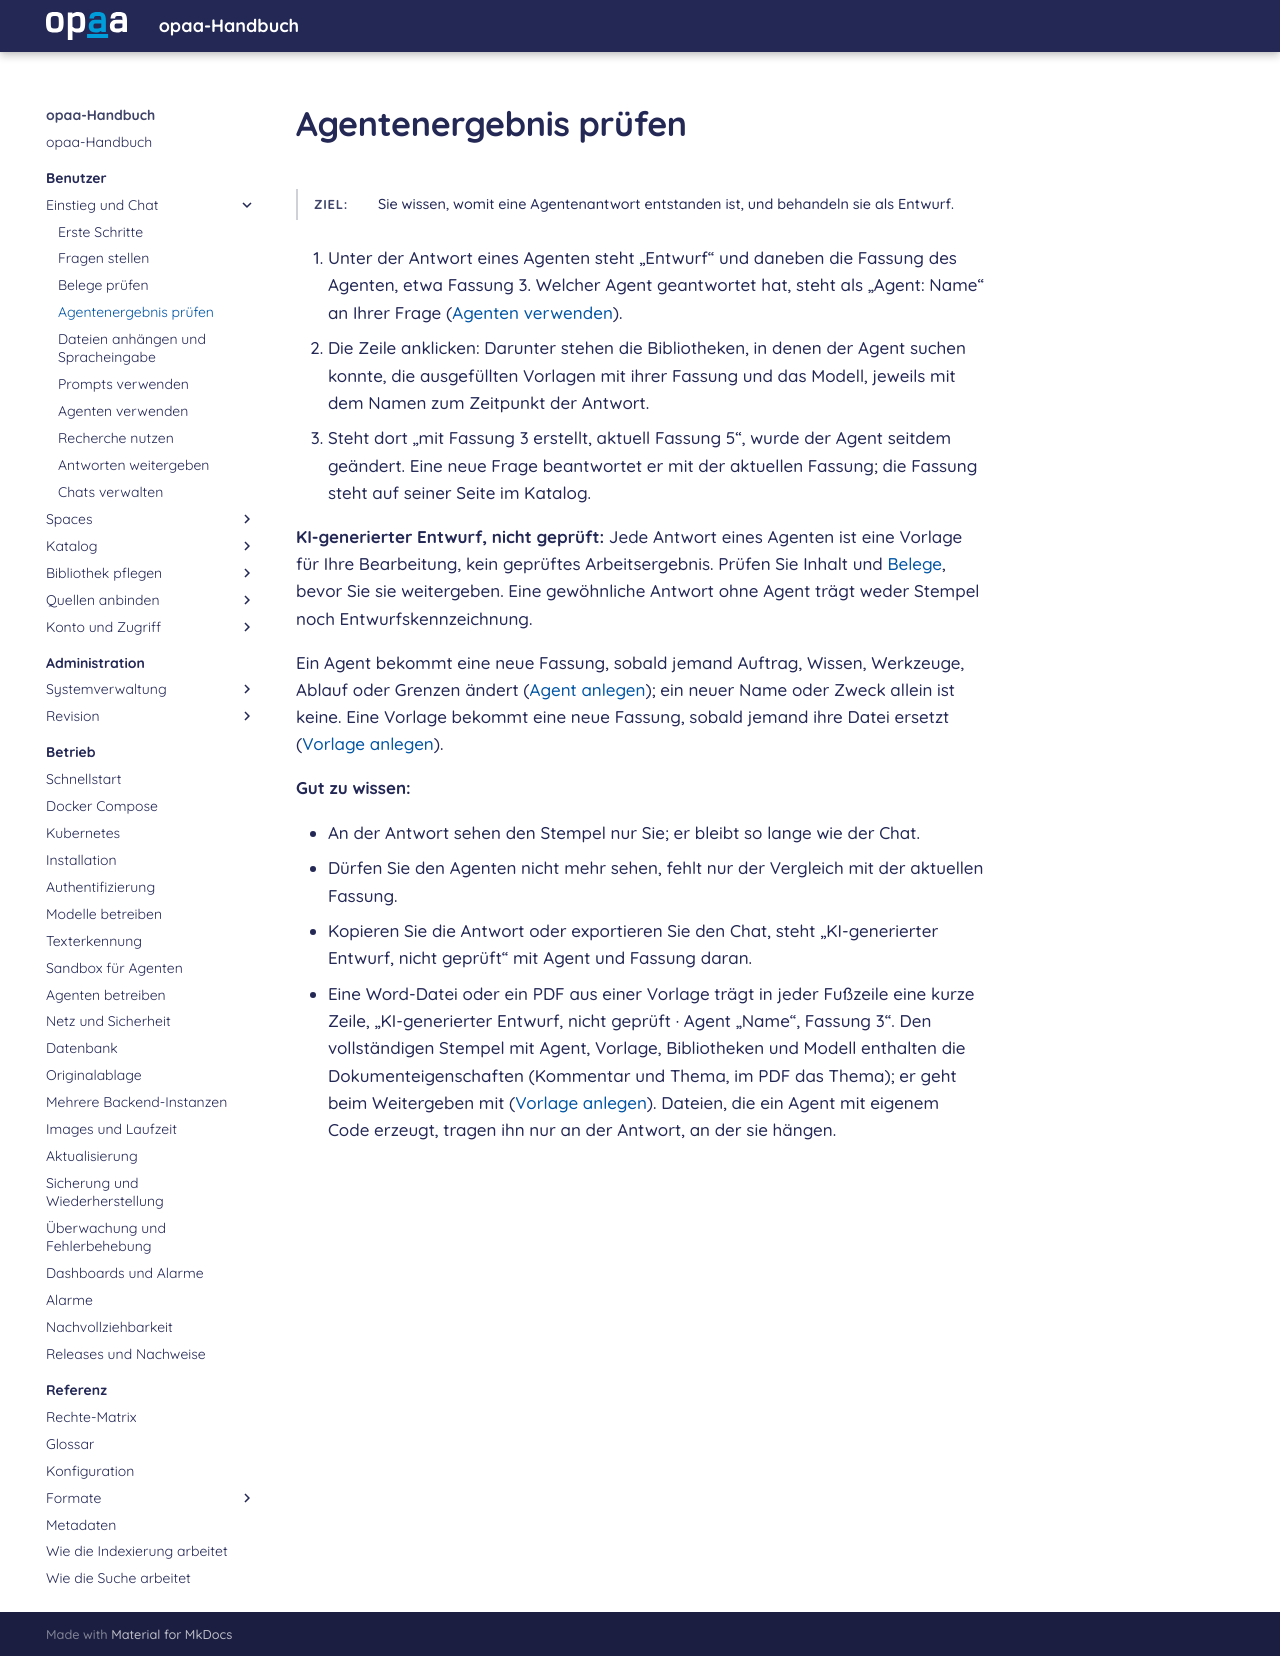

repository: criew/opaa · page: handbuch/benutzer/agentenergebnis-pruefen.html · generator: mkdocs

# Agentenergebnis prüfen

**Ziel:** Sie wissen, womit eine Agentenantwort entstanden ist, und behandeln sie als Entwurf.
{: .kopf }

1. Unter der Antwort eines Agenten steht „Entwurf“ und daneben die Fassung des Agenten, etwa
   Fassung 3. Welcher Agent geantwortet hat, steht als „Agent: Name“ an Ihrer Frage
   ([Agenten verwenden](agenten-verwenden.md)).
2. Die Zeile anklicken: Darunter stehen die Bibliotheken, in denen der Agent suchen konnte, die
   ausgefüllten Vorlagen mit ihrer Fassung und das Modell, jeweils mit dem Namen zum Zeitpunkt der
   Antwort.
3. Steht dort „mit Fassung 3 erstellt, aktuell Fassung 5“, wurde der Agent seitdem geändert. Eine
   neue Frage beantwortet er mit der aktuellen Fassung; die Fassung steht auf seiner Seite im
   Katalog.

**KI-generierter Entwurf, nicht geprüft:** Jede Antwort eines Agenten ist eine Vorlage für Ihre Bearbeitung, kein
geprüftes Arbeitsergebnis. Prüfen Sie Inhalt und [Belege](belege-pruefen.md), bevor Sie sie
weitergeben. Eine gewöhnliche Antwort ohne Agent trägt weder Stempel noch Entwurfskennzeichnung.

Ein Agent bekommt eine neue Fassung, sobald jemand Auftrag, Wissen, Werkzeuge, Ablauf oder Grenzen
ändert ([Agent anlegen](agent-anlegen.md)); ein neuer Name oder Zweck allein ist keine. Eine
Vorlage bekommt eine neue Fassung, sobald jemand ihre Datei ersetzt
([Vorlage anlegen](vorlage-anlegen.md)).

**Gut zu wissen:**

- An der Antwort sehen den Stempel nur Sie; er bleibt so lange wie der Chat.
- Dürfen Sie den Agenten nicht mehr sehen, fehlt nur der Vergleich mit der aktuellen Fassung.
- Kopieren Sie die Antwort oder exportieren Sie den Chat, steht „KI-generierter Entwurf, nicht
  geprüft“ mit Agent und Fassung daran.
- Eine Word-Datei oder ein PDF aus einer Vorlage trägt in jeder Fußzeile eine kurze Zeile,
  „KI-generierter Entwurf, nicht geprüft · Agent „Name“, Fassung 3“. Den vollständigen Stempel mit
  Agent, Vorlage, Bibliotheken und Modell enthalten die Dokumenteigenschaften (Kommentar und Thema,
  im PDF das Thema); er geht beim Weitergeben mit ([Vorlage anlegen](vorlage-anlegen.md)). Dateien, die ein Agent mit eigenem Code erzeugt, tragen
  ihn nur an der Antwort, an der sie hängen.
